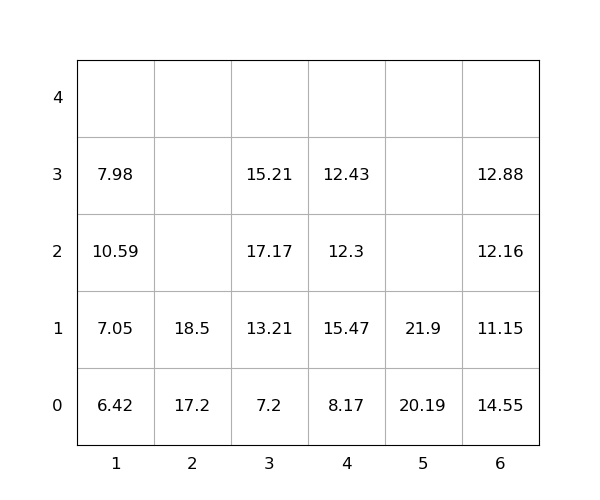

The table this chart was drawn from, first rows:
idx, loc_x, loc_y, loc_z, weight, seq, emerg, reloc, size(ft)
1, 5, 0, 0, 20.19, 0, 0, 0, 20
2, 3, 0, 0, 7.2, 0, 0, 0, 20
3, 2, 0, 0, 17.2, 0, 0, 0, 20
4, 3, 0, 1, 13.21, 0, 0, 0, 20
5, 4, 0, 0, 8.17, 0, 0, 0, 20
6, 3, 0, 2, 17.17, 1, 0, 1.0, 20
7, 6, 0, 0, 14.55, 2, 0, 1.0, 20
8, 6, 0, 1, 11.15, 3, 0, 1.0, 20
9, 6, 0, 2, 12.16, 4, 0, 1.0, 20
10, 1, 0, 0, 6.42, 5, 0, 0, 20
11, 3, 0, 3, 15.21, 6, 0, 1.0, 20
12, 2, 0, 1, 18.5, 7, 0, 0, 20
13, 4, 0, 1, 15.47, 8, 0, 1.0, 20
14, 4, 0, 2, 12.3, 9, 0, 1.0, 20
15, 5, 0, 1, 21.9, 10, 0, 0, 20
16, 1, 0, 1, 7.05, 11, 0, 0, 20
17, 1, 0, 2, 10.59, 12, 0, 1.0, 20
18, 6, 0, 3, 12.88, 13, 0, 1.0, 20
19, 1, 0, 3, 7.98, 14, 0, 1.0, 20
20, 4, 0, 3, 12.43, 15, 0, 1.0, 20
